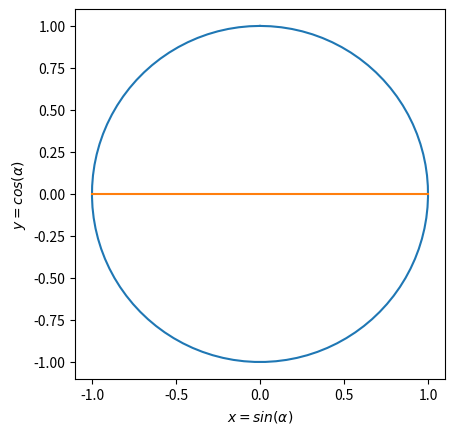

Python code for this plot:
import math
import numpy as np
import pandas as pd
import matplotlib.pyplot as plt

alpha = np.linspace(0, math.tau, 100)

x = np.sin(alpha)
y = np.cos(alpha)

fig, ax = plt.subplots() 
 
ax.plot(x, y) 
ax.set_aspect(1) 

ax.plot([-1, 1], [0, 0])

ax.set_xlabel(r"$x=sin(\alpha)$")
ax.set_ylabel(r"$y=cos(\alpha)$")